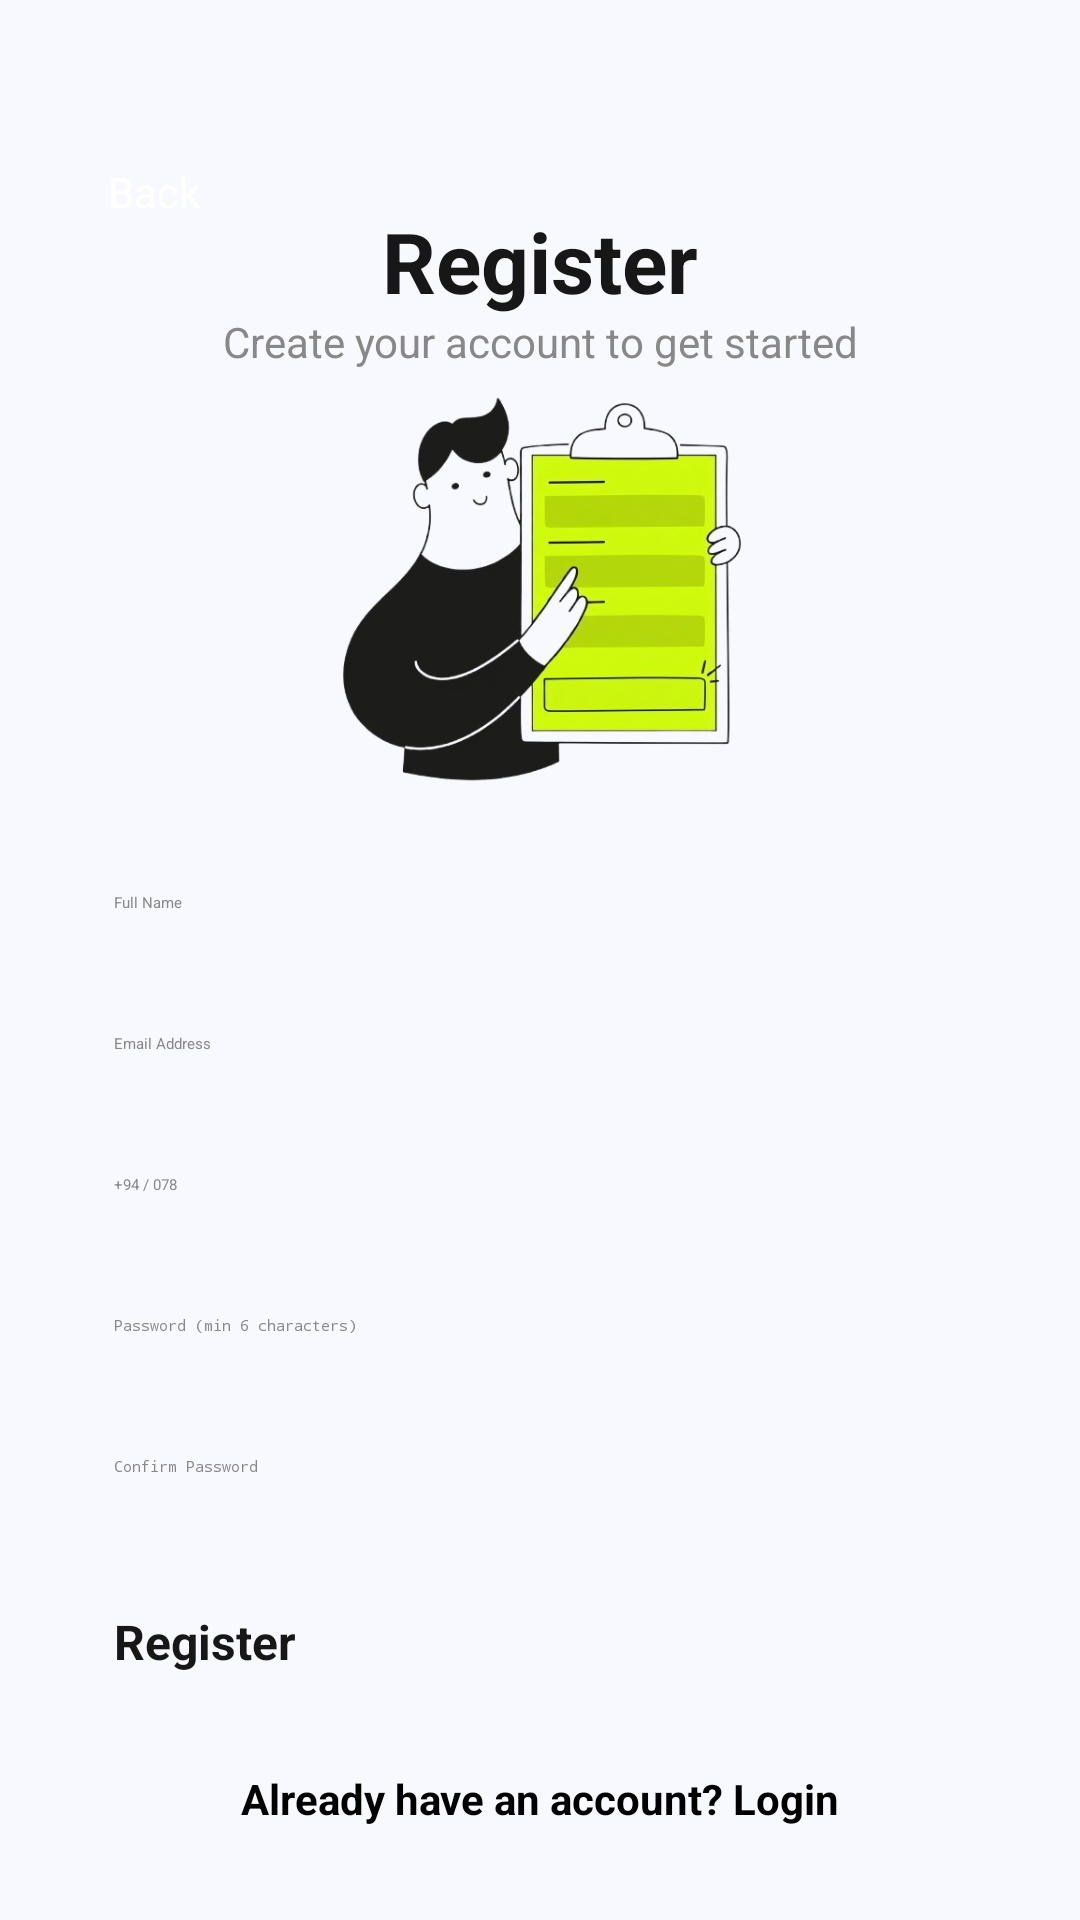

Write the Android layout XML for this screen, with the resource values it uses.
<!-- AndroidManifest.xml: application theme Theme.PrintXpress -->
<!-- res/layout/activity_register.xml -->
<?xml version="1.0" encoding="utf-8"?>
<androidx.constraintlayout.widget.ConstraintLayout
    xmlns:android="http://schemas.android.com/apk/res/android"
    xmlns:app="http://schemas.android.com/apk/res-auto"
    xmlns:tools="http://schemas.android.com/tools"
    android:layout_width="match_parent"
    android:layout_height="match_parent"
    tools:context=".RegisterActivity"
    android:background="#F8F8FF"
    android:padding="24dp">

    
    <Button
        android:id="@+id/btnBack"
        android:layout_width="wrap_content"
        android:layout_height="wrap_content"
        android:backgroundTint="#171717"
        android:paddingLeft="12dp"
        android:paddingRight="12dp"
        android:paddingTop="8dp"
        android:paddingBottom="8dp"
        android:text="Back"
        android:textColor="#FFFFFF"
        android:textSize="14sp"
        app:layout_constraintBottom_toBottomOf="parent"
        app:layout_constraintEnd_toEndOf="parent"
        app:layout_constraintHorizontal_bias="0.0"
        app:layout_constraintStart_toStartOf="parent"
        app:layout_constraintTop_toTopOf="parent"
        app:layout_constraintVertical_bias="0.04" />

    
    <TextView
        android:id="@+id/tvRegisterTitle"
        android:layout_width="wrap_content"
        android:layout_height="wrap_content"
        android:text="Register"
        android:textColor="#171717"
        android:textSize="28sp"
        android:textStyle="bold"
        app:layout_constraintBottom_toBottomOf="parent"
        app:layout_constraintEnd_toEndOf="parent"
        app:layout_constraintHorizontal_bias="0.5"
        app:layout_constraintStart_toStartOf="parent"
        app:layout_constraintTop_toTopOf="parent"
        app:layout_constraintVertical_bias="0.08" />

    
    <TextView
        android:id="@+id/tvRegisterSubtitle"
        android:layout_width="wrap_content"
        android:layout_height="wrap_content"
        android:text="Create your account to get started"
        android:textColor="#888888"
        android:textSize="14sp"
        app:layout_constraintBottom_toBottomOf="parent"
        app:layout_constraintEnd_toEndOf="parent"
        app:layout_constraintHorizontal_bias="0.5"
        app:layout_constraintStart_toStartOf="parent"
        app:layout_constraintTop_toTopOf="parent"
        app:layout_constraintVertical_bias="0.14" />

    
    <ImageView
        android:id="@+id/imageView6"
        android:layout_width="200dp"
        android:layout_height="150dp"
        android:src="@drawable/register"
        android:contentDescription="Register Illustration"
        app:layout_constraintBottom_toBottomOf="parent"
        app:layout_constraintEnd_toEndOf="parent"
        app:layout_constraintHorizontal_bias="0.5"
        app:layout_constraintStart_toStartOf="parent"
        app:layout_constraintTop_toTopOf="parent"
        app:layout_constraintVertical_bias="0.22" />

    
    <EditText
        android:id="@+id/etRegName"
        android:layout_width="0dp"
        android:layout_height="wrap_content"
        android:background="@drawable/edittext_background"
        android:hint="Full Name"
        android:inputType="textPersonName"
        android:padding="14dp"
        android:textColor="#171717"
        android:textColorHint="#888888"
        app:layout_constraintEnd_toEndOf="parent"
        app:layout_constraintStart_toStartOf="parent"
        app:layout_constraintTop_toBottomOf="@+id/imageView6"
        android:layout_marginTop="12dp" />

    
    <EditText
        android:id="@+id/etRegEmail"
        android:layout_width="0dp"
        android:layout_height="wrap_content"
        android:background="@drawable/edittext_background"
        android:hint="Email Address"
        android:inputType="textEmailAddress"
        android:padding="14dp"
        android:textColor="#171717"
        android:textColorHint="#888888"
        app:layout_constraintEnd_toEndOf="parent"
        app:layout_constraintStart_toStartOf="parent"
        app:layout_constraintTop_toBottomOf="@+id/etRegName"
        android:layout_marginTop="12dp" />

    
    <EditText
        android:id="@+id/etRegPhone"
        android:layout_width="0dp"
        android:layout_height="wrap_content"
        android:layout_marginTop="12dp"
        android:background="@drawable/edittext_background"
        android:hint="+94 / 078"
        android:inputType="phone"
        android:padding="14dp"
        android:textColor="#171717"
        android:textColorHint="#888888"
        app:layout_constraintEnd_toEndOf="parent"
        app:layout_constraintStart_toStartOf="parent"
        app:layout_constraintTop_toBottomOf="@+id/etRegEmail" />

    
    <EditText
        android:id="@+id/etRegPassword"
        android:layout_width="0dp"
        android:layout_height="wrap_content"
        android:background="@drawable/edittext_background"
        android:hint="Password (min 6 characters)"
        android:inputType="textPassword"
        android:padding="14dp"
        android:textColor="#171717"
        android:textColorHint="#888888"
        app:layout_constraintEnd_toEndOf="parent"
        app:layout_constraintStart_toStartOf="parent"
        app:layout_constraintTop_toBottomOf="@+id/etRegPhone"
        android:layout_marginTop="12dp" />

    
    <EditText
        android:id="@+id/etRegConfirmPassword"
        android:layout_width="0dp"
        android:layout_height="wrap_content"
        android:background="@drawable/edittext_background"
        android:hint="Confirm Password"
        android:inputType="textPassword"
        android:padding="14dp"
        android:textColor="#171717"
        android:textColorHint="#888888"
        app:layout_constraintEnd_toEndOf="parent"
        app:layout_constraintStart_toStartOf="parent"
        app:layout_constraintTop_toBottomOf="@+id/etRegPassword"
        android:layout_marginTop="12dp" />

    
    <Button
        android:id="@+id/btnRegister"
        android:layout_width="0dp"
        android:layout_height="wrap_content"
        android:backgroundTint="#D0FE1D"
        android:padding="14dp"
        android:text="Register"
        android:textColor="#171717"
        android:textSize="16sp"
        android:textStyle="bold"
        app:layout_constraintEnd_toEndOf="parent"
        app:layout_constraintStart_toStartOf="parent"
        app:layout_constraintTop_toBottomOf="@+id/etRegConfirmPassword"
        android:layout_marginTop="16dp" />

    
    <TextView
        android:id="@+id/tvLoginLink"
        android:layout_width="wrap_content"
        android:layout_height="wrap_content"
        android:layout_marginTop="8dp"
        android:padding="10dp"
        android:text="Already have an account? Login"
        android:textColor="#000000"
        android:textSize="14sp"
        android:textStyle="bold"
        app:layout_constraintEnd_toEndOf="parent"
        app:layout_constraintStart_toStartOf="parent"
        app:layout_constraintTop_toBottomOf="@+id/btnRegister" />

</androidx.constraintlayout.widget.ConstraintLayout>
<!-- resources referenced by this layout -->
<resources>
  <!-- drawable register: png bitmap (drawable, 130781 bytes) -->
  <style name="Theme.PrintXpress" parent="Base.Theme.PrintXpress">
          
          <item name="android:navigationBarColor">@android:color/transparent</item>
          <item name="android:statusBarColor">@android:color/transparent</item>
          <item name="android:windowLightStatusBar">?attr/isLightTheme</item>
      </style>
</resources>
